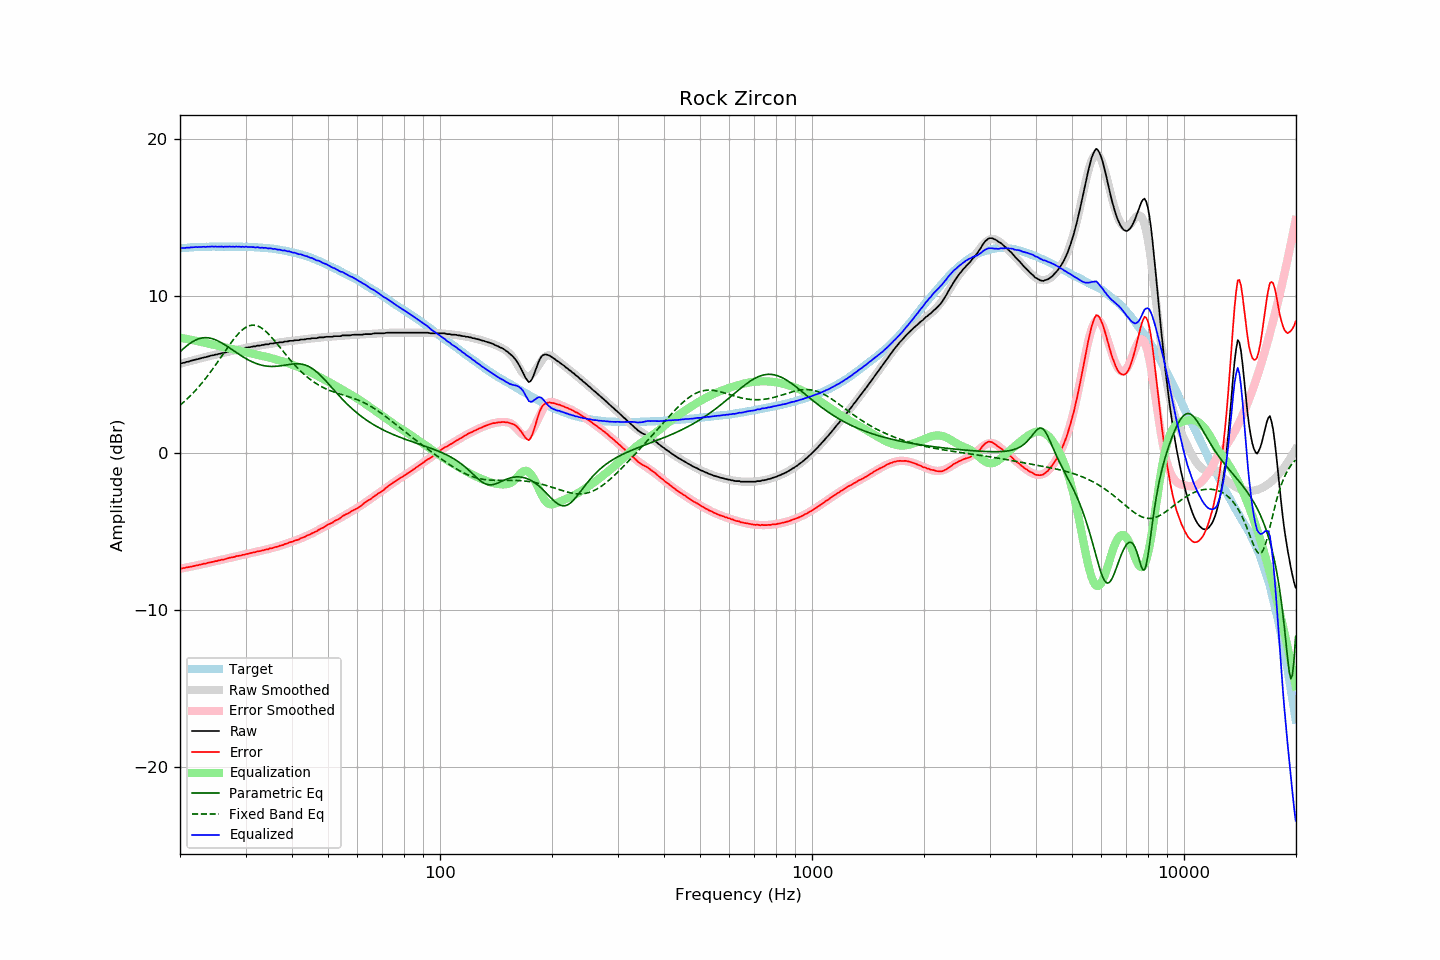

Data behind this chart, as committed beside it:
frequency, raw, error, smoothed, error_smoothed, equalization, parametric_eq, fixed_band_eq, equalized_raw, equalized_smoothed, target
20.00, 5.70, -7.35, 5.70, -7.35, 7.35, 6.45, 3.05, 13.06, 13.05, 13.05
20.20, 5.72, -7.34, 5.72, -7.34, 7.34, 6.55, 3.14, 13.06, 13.06, 13.06
20.40, 5.75, -7.32, 5.75, -7.32, 7.32, 6.64, 3.23, 13.07, 13.07, 13.07
20.61, 5.76, -7.31, 5.78, -7.30, 7.30, 6.73, 3.32, 13.06, 13.08, 13.08
20.81, 5.81, -7.26, 5.80, -7.28, 7.28, 6.82, 3.41, 13.09, 13.08, 13.08
21.02, 5.82, -7.26, 5.83, -7.26, 7.26, 6.90, 3.51, 13.08, 13.09, 13.09
21.23, 5.85, -7.24, 5.86, -7.24, 7.24, 6.98, 3.61, 13.09, 13.10, 13.09
21.44, 5.89, -7.22, 5.89, -7.22, 7.22, 7.05, 3.71, 13.11, 13.10, 13.11
21.66, 5.91, -7.20, 5.91, -7.20, 7.20, 7.11, 3.82, 13.11, 13.11, 13.11
21.87, 5.94, -7.18, 5.94, -7.18, 7.18, 7.17, 3.92, 13.12, 13.12, 13.12
22.09, 5.97, -7.15, 5.97, -7.16, 7.16, 7.22, 4.04, 13.13, 13.12, 13.12
22.31, 5.98, -7.15, 5.99, -7.13, 7.13, 7.26, 4.15, 13.12, 13.13, 13.13
22.54, 6.02, -7.11, 6.02, -7.11, 7.11, 7.30, 4.27, 13.13, 13.13, 13.13
22.76, 6.04, -7.09, 6.05, -7.09, 7.09, 7.32, 4.39, 13.13, 13.13, 13.14
22.99, 6.07, -7.06, 6.07, -7.06, 7.06, 7.34, 4.51, 13.14, 13.14, 13.14
23.22, 6.10, -7.03, 6.10, -7.04, 7.04, 7.35, 4.64, 13.15, 13.14, 13.14
23.45, 6.11, -7.03, 6.13, -7.02, 7.02, 7.35, 4.77, 13.13, 13.14, 13.14
23.69, 6.15, -6.99, 6.15, -7.00, 7.00, 7.35, 4.90, 13.15, 13.15, 13.14
23.92, 6.17, -6.97, 6.17, -6.97, 6.97, 7.34, 5.04, 13.15, 13.15, 13.14
24.16, 6.20, -6.95, 6.20, -6.95, 6.95, 7.32, 5.17, 13.15, 13.15, 13.15
24.40, 6.23, -6.93, 6.22, -6.93, 6.93, 7.29, 5.31, 13.16, 13.15, 13.16
24.65, 6.24, -6.91, 6.25, -6.90, 6.90, 7.26, 5.46, 13.15, 13.15, 13.16
24.89, 6.28, -6.87, 6.27, -6.88, 6.88, 7.22, 5.60, 13.16, 13.15, 13.15
25.14, 6.28, -6.87, 6.30, -6.86, 6.86, 7.18, 5.75, 13.14, 13.15, 13.15
25.39, 6.32, -6.83, 6.32, -6.83, 6.83, 7.13, 5.89, 13.16, 13.15, 13.15
25.65, 6.33, -6.82, 6.34, -6.81, 6.81, 7.08, 6.04, 13.14, 13.15, 13.15
25.91, 6.37, -6.78, 6.36, -6.79, 6.79, 7.02, 6.19, 13.16, 13.15, 13.15
26.16, 6.37, -6.78, 6.39, -6.76, 6.76, 6.96, 6.34, 13.14, 13.15, 13.16
26.43, 6.41, -6.74, 6.41, -6.74, 6.74, 6.90, 6.49, 13.15, 13.15, 13.15
26.69, 6.43, -6.72, 6.44, -6.71, 6.71, 6.83, 6.64, 13.15, 13.15, 13.15
26.96, 6.46, -6.69, 6.46, -6.69, 6.69, 6.76, 6.78, 13.15, 13.15, 13.15
27.23, 6.49, -6.65, 6.48, -6.67, 6.67, 6.69, 6.92, 13.16, 13.15, 13.15
27.50, 6.50, -6.64, 6.51, -6.64, 6.64, 6.62, 7.06, 13.14, 13.15, 13.14
27.77, 6.53, -6.62, 6.53, -6.62, 6.62, 6.55, 7.20, 13.15, 13.15, 13.15
28.05, 6.54, -6.61, 6.55, -6.59, 6.59, 6.48, 7.33, 13.14, 13.15, 13.15
28.33, 6.59, -6.55, 6.58, -6.57, 6.57, 6.41, 7.45, 13.16, 13.15, 13.15
28.62, 6.59, -6.55, 6.60, -6.55, 6.55, 6.34, 7.57, 13.14, 13.15, 13.14
28.90, 6.63, -6.52, 6.62, -6.52, 6.52, 6.28, 7.68, 13.16, 13.15, 13.15
29.19, 6.63, -6.51, 6.64, -6.50, 6.50, 6.21, 7.78, 13.13, 13.15, 13.15
29.48, 6.67, -6.47, 6.67, -6.48, 6.48, 6.15, 7.87, 13.15, 13.14, 13.14
29.78, 6.67, -6.47, 6.69, -6.46, 6.46, 6.08, 7.95, 13.13, 13.14, 13.14
30.08, 6.72, -6.43, 6.71, -6.43, 6.43, 6.02, 8.01, 13.15, 13.14, 13.15
30.38, 6.72, -6.41, 6.72, -6.41, 6.41, 5.97, 8.07, 13.13, 13.13, 13.13
30.68, 6.74, -6.39, 6.74, -6.39, 6.39, 5.91, 8.11, 13.13, 13.13, 13.13
30.99, 6.76, -6.36, 6.76, -6.36, 6.36, 5.86, 8.14, 13.12, 13.13, 13.13
31.30, 6.78, -6.34, 6.78, -6.34, 6.34, 5.81, 8.15, 13.12, 13.12, 13.12
31.61, 6.80, -6.31, 6.80, -6.32, 6.32, 5.77, 8.15, 13.12, 13.12, 13.12
31.93, 6.80, -6.30, 6.82, -6.29, 6.29, 5.73, 8.14, 13.10, 13.11, 13.10
32.24, 6.85, -6.26, 6.83, -6.27, 6.27, 5.69, 8.11, 13.12, 13.10, 13.11
32.57, 6.85, -6.24, 6.85, -6.25, 6.25, 5.66, 8.07, 13.10, 13.10, 13.09
32.89, 6.85, -6.24, 6.87, -6.22, 6.22, 5.63, 8.01, 13.08, 13.09, 13.09
33.22, 6.89, -6.19, 6.89, -6.20, 6.20, 5.60, 7.95, 13.09, 13.09, 13.08
33.55, 6.89, -6.19, 6.90, -6.18, 6.18, 5.58, 7.88, 13.07, 13.08, 13.08
33.89, 6.93, -6.14, 6.92, -6.15, 6.15, 5.56, 7.79, 13.08, 13.07, 13.07
34.23, 6.93, -6.12, 6.93, -6.13, 6.13, 5.54, 7.70, 13.06, 13.06, 13.06
34.57, 6.93, -6.12, 6.95, -6.10, 6.10, 5.53, 7.60, 13.03, 13.05, 13.05
34.92, 6.98, -6.05, 6.96, -6.07, 6.07, 5.53, 7.49, 13.06, 13.04, 13.04
35.27, 6.98, -6.06, 6.98, -6.05, 6.05, 5.52, 7.38, 13.03, 13.03, 13.04
35.62, 6.98, -6.03, 6.99, -6.02, 6.02, 5.52, 7.26, 13.00, 13.02, 13.01
35.97, 7.02, -5.98, 7.01, -5.99, 5.99, 5.53, 7.14, 13.02, 13.00, 13.01
... 635 more rows
